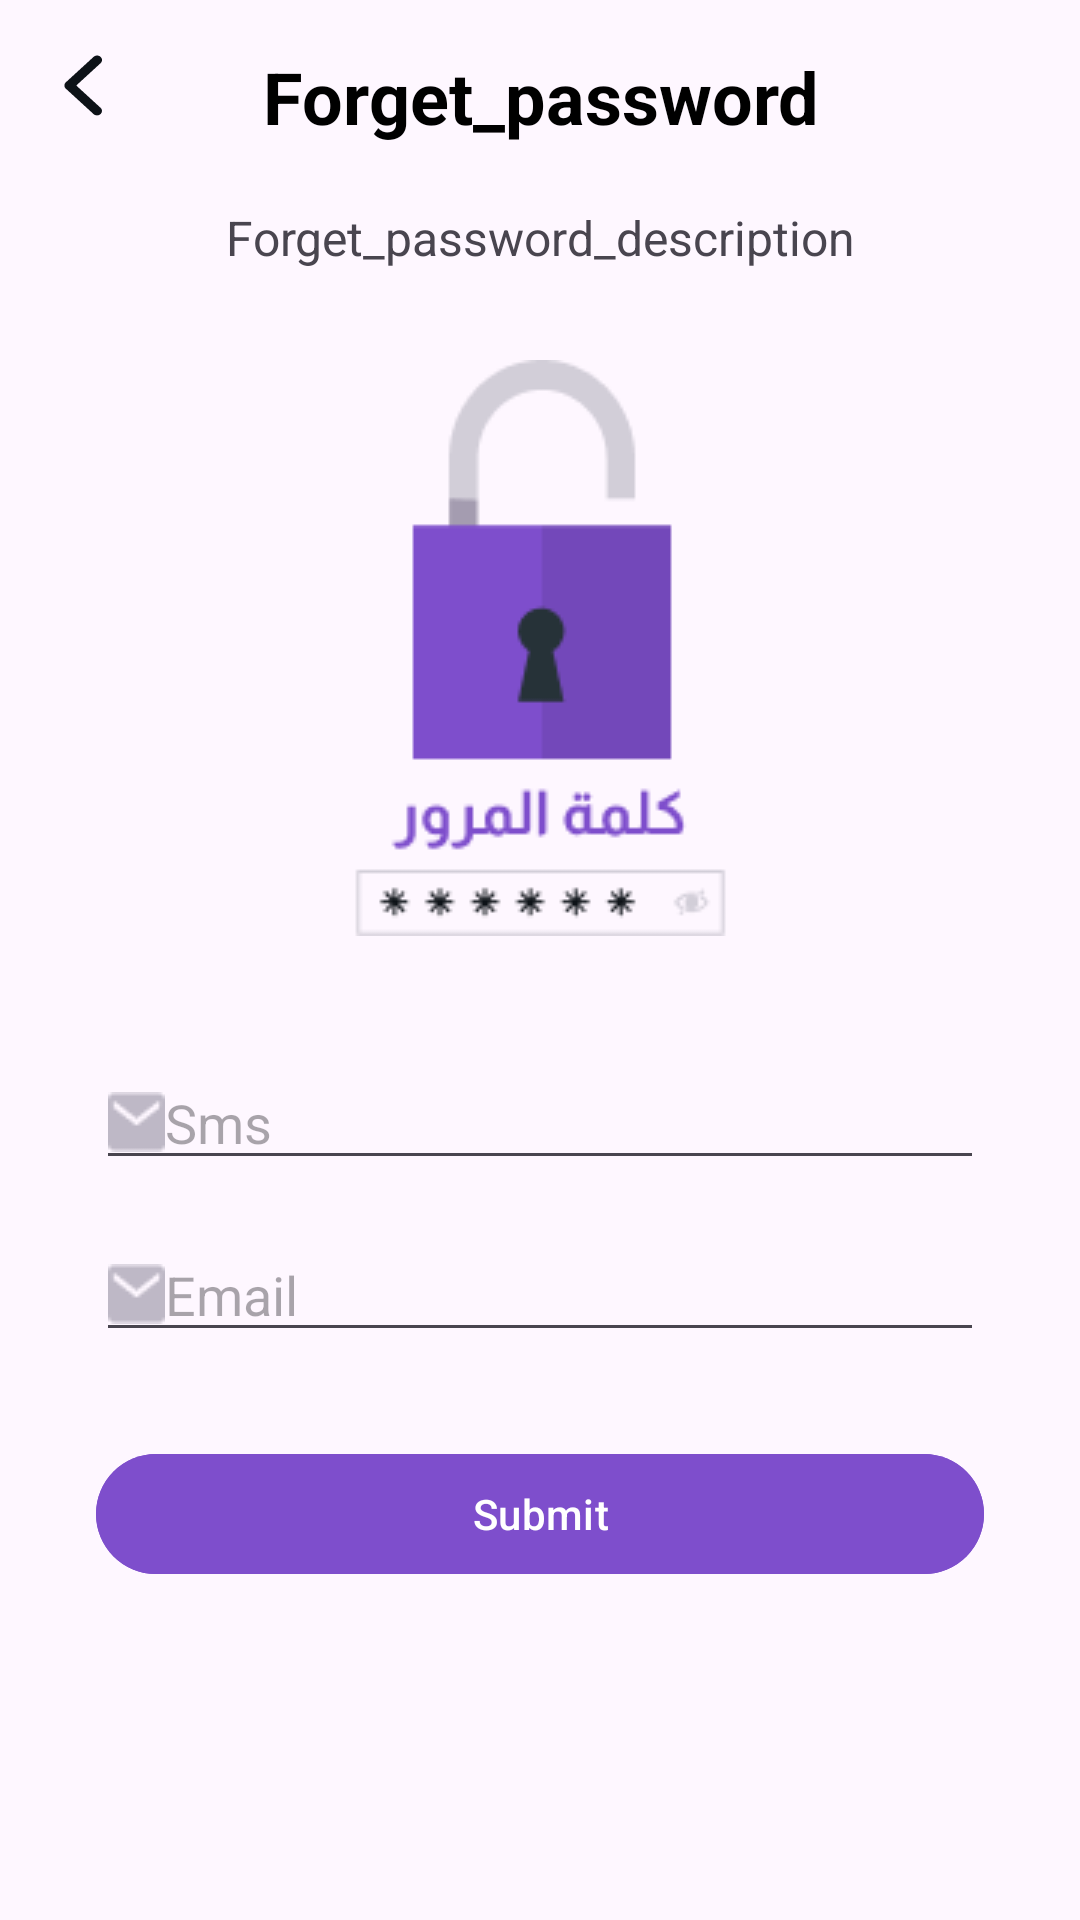

Layout XML and referenced resources for this Android screen:
<!-- AndroidManifest.xml: application theme Theme.Handicraft -->
<!-- res/layout/fragment_forget_password.xml -->
<?xml version="1.0" encoding="utf-8"?>
<androidx.constraintlayout.widget.ConstraintLayout
    xmlns:android="http://schemas.android.com/apk/res/android"
    xmlns:app="http://schemas.android.com/apk/res-auto"
    xmlns:tools="http://schemas.android.com/tools"
    android:layout_width="match_parent"
    android:layout_height="match_parent"
    android:padding="16dp">

    <ImageView
        android:id="@+id/back_button"
        android:layout_width="wrap_content"
        android:layout_height="wrap_content"
        android:src="@drawable/ic_back"
        app:layout_constraintLeft_toLeftOf="parent"
        app:layout_constraintTop_toTopOf="parent" />

    <TextView
        android:id="@+id/title"
        android:layout_width="wrap_content"
        android:layout_height="wrap_content"
        android:gravity="center_horizontal"
        android:text="@string/forget_password"
        android:textColor="@color/black"
        android:textSize="24sp"
        android:textStyle="bold"
        app:layout_constraintEnd_toEndOf="parent"
        app:layout_constraintStart_toStartOf="parent"
        app:layout_constraintTop_toTopOf="parent" />

    <TextView
        android:id="@+id/textView"
        android:layout_width="match_parent"
        android:layout_height="wrap_content"
        android:layout_marginStart="16dp"
        android:layout_marginTop="20dp"
        android:layout_marginEnd="16dp"
        android:gravity="center"
        android:text="@string/forget_password_description"
        android:textSize="16sp"
        app:layout_constraintEnd_toEndOf="parent"
        app:layout_constraintStart_toStartOf="parent"
        app:layout_constraintTop_toBottomOf="@+id/title" />

    <ImageView
        android:id="@+id/vertification"
        android:layout_width="wrap_content"
        android:layout_height="wrap_content"
        android:layout_marginStart="16dp"
        android:layout_marginTop="30dp"
        android:layout_marginEnd="16dp"
        android:src="@drawable/lock"
        app:layout_constraintEnd_toEndOf="parent"
        app:layout_constraintStart_toStartOf="parent"
        app:layout_constraintTop_toBottomOf="@+id/textView" />

    <EditText
        android:id="@+id/sms_edit_text"
        android:layout_width="match_parent"
        android:layout_height="wrap_content"
        android:layout_marginStart="16dp"
        android:layout_marginTop="40dp"
        android:layout_marginEnd="16dp"
        android:drawableStart="@drawable/email"
        android:hint="@string/sms"
        app:layout_constraintEnd_toEndOf="parent"
        app:layout_constraintHorizontal_bias="1.0"
        app:layout_constraintStart_toStartOf="parent"
        app:layout_constraintTop_toBottomOf="@+id/vertification" />

    <EditText
        android:id="@+id/email_edit_text"
        android:layout_width="match_parent"
        android:layout_height="wrap_content"
        android:layout_marginStart="16dp"
        android:layout_marginTop="16dp"
        android:layout_marginEnd="16dp"
        android:drawableStart="@drawable/email"
        android:hint="@string/email"
        app:layout_constraintEnd_toEndOf="parent"
        app:layout_constraintStart_toStartOf="parent"
        app:layout_constraintTop_toBottomOf="@+id/sms_edit_text" />

    <com.google.android.material.button.MaterialButton
        android:id="@+id/submit_button"
        android:layout_width="match_parent"
        android:layout_height="wrap_content"
        android:layout_marginStart="16dp"
        android:layout_marginTop="30dp"
        android:layout_marginEnd="16dp"
        android:backgroundTint="@color/purple"
        android:text="@string/submit"
        app:layout_constraintEnd_toEndOf="parent"
        app:layout_constraintStart_toStartOf="parent"
        app:layout_constraintTop_toBottomOf="@id/email_edit_text" />

</androidx.constraintlayout.widget.ConstraintLayout>
<!-- resources referenced by this layout -->
<resources>
  <color name="black">#FF000000</color>
  <color name="purple">#7E4ECC</color>
  <!-- drawable email: png bitmap (drawable, 452 bytes) -->
  <!-- drawable ic_back (drawable) -->
  <vector xmlns:android="http://schemas.android.com/apk/res/android"
      android:width="24dp"
      android:height="25dp"
      android:viewportWidth="24"
      android:viewportHeight="25">
    <path
        android:pathData="M17.521,2.954C17.827,3.235 18,3.617 18,4.014C18,4.412 17.827,4.794 17.521,5.075L9.421,12.5L17.521,19.925C17.819,20.208 17.983,20.587 17.98,20.98C17.976,21.373 17.804,21.749 17.501,22.028C17.197,22.306 16.787,22.463 16.358,22.467C15.929,22.47 15.515,22.319 15.207,22.046L5.95,13.56C5.643,13.279 5.471,12.898 5.471,12.5C5.471,12.102 5.643,11.721 5.95,11.439L15.207,2.954C15.514,2.673 15.93,2.515 16.364,2.515C16.798,2.515 17.214,2.673 17.521,2.954Z"
        android:fillColor="#0D1217"/>
  </vector>
  <!-- drawable lock: png bitmap (drawable, 5073 bytes) -->
  <string name="email">Email</string>
  <string name="forget_password">Forget_password</string>
  <string name="forget_password_description">Forget_password_description</string>
  <string name="sms">Sms</string>
  <string name="submit">Submit</string>
  <style name="Theme.Handicraft" parent="Base.Theme.Handicraft" />
  <style name="Base.Theme.Handicraft" parent="Theme.Material3.DayNight.NoActionBar">
          
          
      </style>
</resources>
